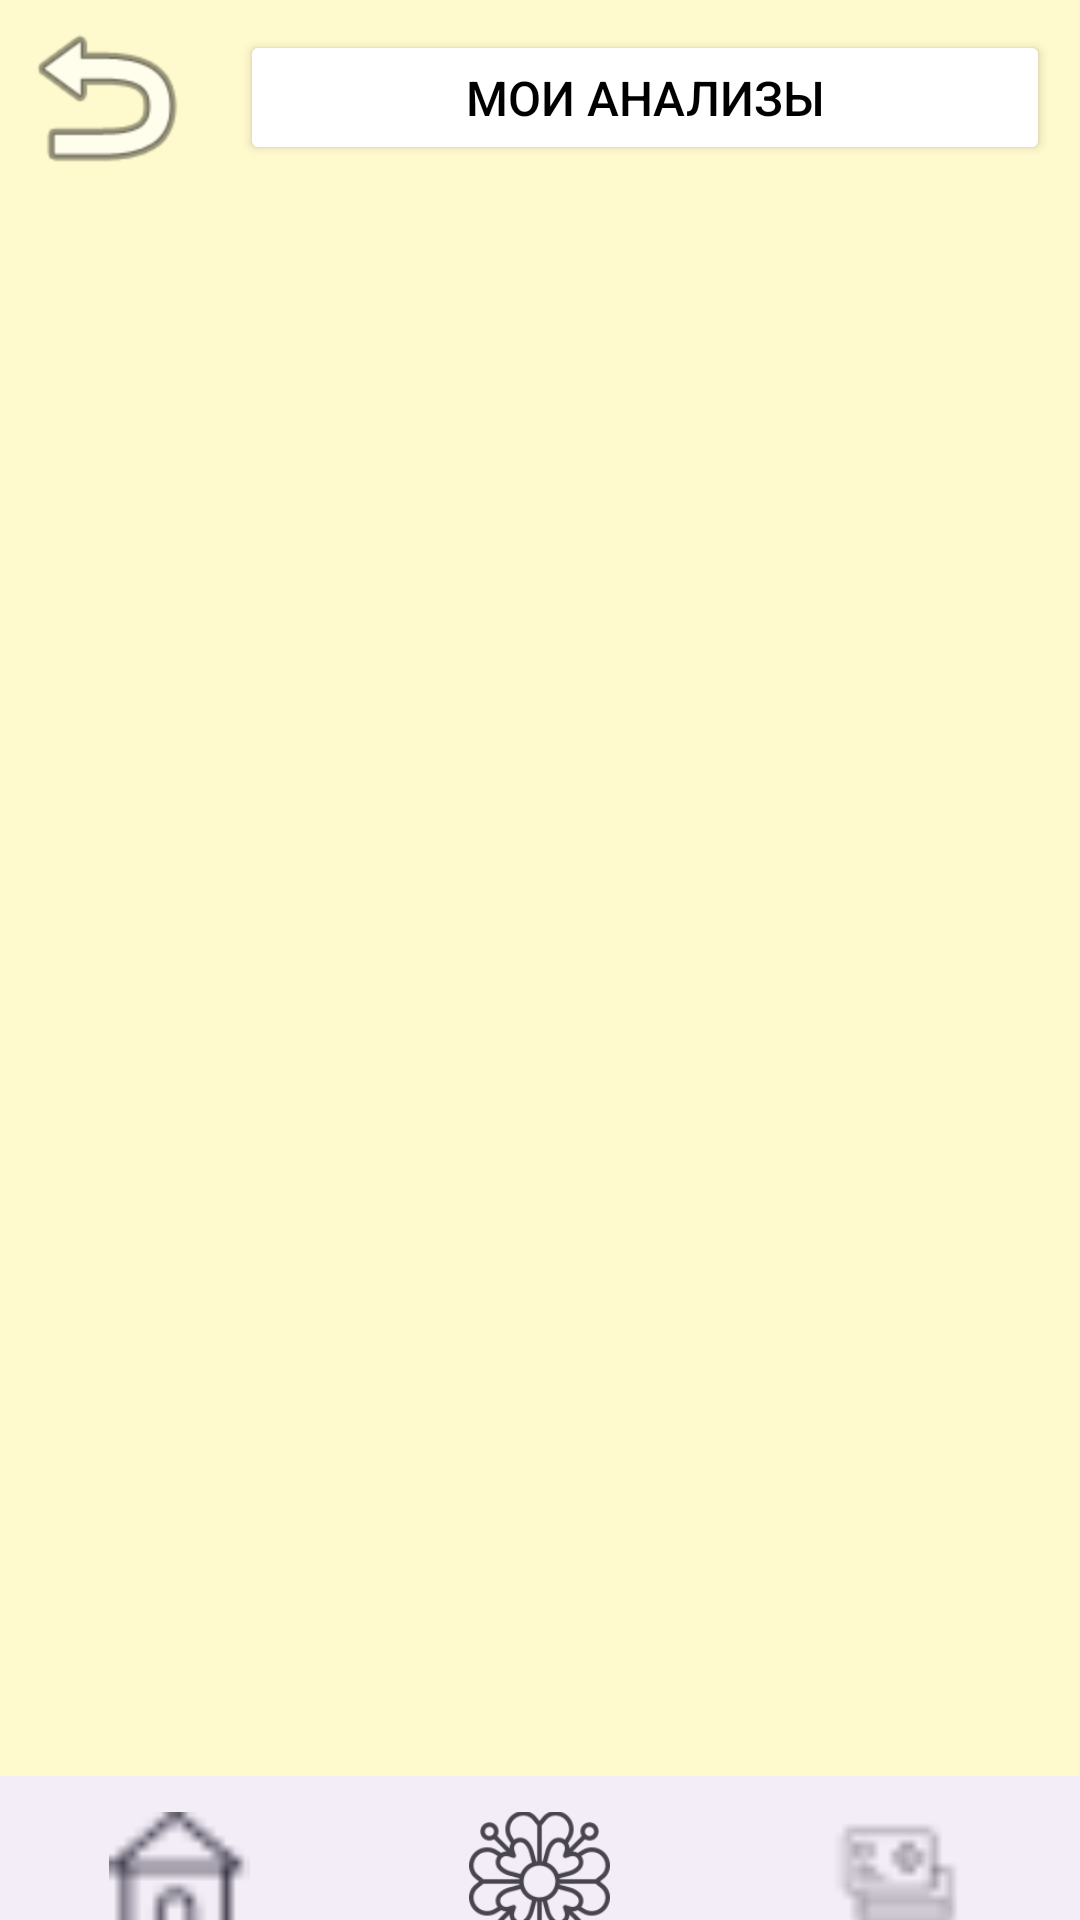

Android layout source for this screen:
<!-- AndroidManifest.xml: application theme Theme.MedCenter -->
<!-- res/layout/activity_main_zap.xml -->
<?xml version="1.0" encoding="utf-8"?>
<GridLayout xmlns:android="http://schemas.android.com/apk/res/android"
    xmlns:app="http://schemas.android.com/apk/res-auto"
    xmlns:tools="http://schemas.android.com/tools"
    android:layout_width="match_parent"
    android:layout_height="match_parent"
    android:background="@color/back"
    tools:context=".MainZap">
    <LinearLayout
        android:layout_width="match_parent"
        android:layout_height="65dp"
        android:gravity="center"
        android:orientation="horizontal">

        <ImageView
            android:id="@+id/button_back"
            android:layout_width="70dp"
            android:layout_height="64dp"
            android:layout_row="0"
            android:layout_column="1"
            app:srcCompat="@android:drawable/ic_menu_revert" />

        <Button
            android:id="@+id/button_zap"
            android:layout_width="234dp"
            android:layout_height="wrap_content"
            android:layout_margin="10dp"
            android:layout_marginEnd="50dp"
            android:layout_weight="1"
            android:backgroundTint="@color/white"
            android:maxWidth="100dp"
            android:text="Мои aнализы"
            android:textSize="16dp"
            android:textColor="@color/black"
            app:cornerRadius="100px" />

    </LinearLayout>



    <com.google.android.material.bottomnavigation.BottomNavigationView
        android:layout_width="match_parent"
        android:layout_height="70dp"
        android:layout_gravity="bottom"
        app:itemIconSize="47dp"
        android:layout_row="1"
        android:layout_column="0"
        app:menu="@menu/bottom_nav_menu" />

    <androidx.recyclerview.widget.RecyclerView
        android:layout_width="match_parent"
        android:layout_height="597dp"
        android:layout_row="1"
        android:layout_column="0" />


</GridLayout>
<!-- resources referenced by this layout -->
<resources>
  <color name="back">#FFFACD</color>
  <color name="black">#FF000000</color>
  <color name="white">#FFFFFFFF</color>
  <style name="Theme.MedCenter" parent="Base.Theme.MedCenter" />
  <style name="Base.Theme.MedCenter" parent="Theme.Material3.DayNight.NoActionBar">
          
          
      </style>
</resources>
